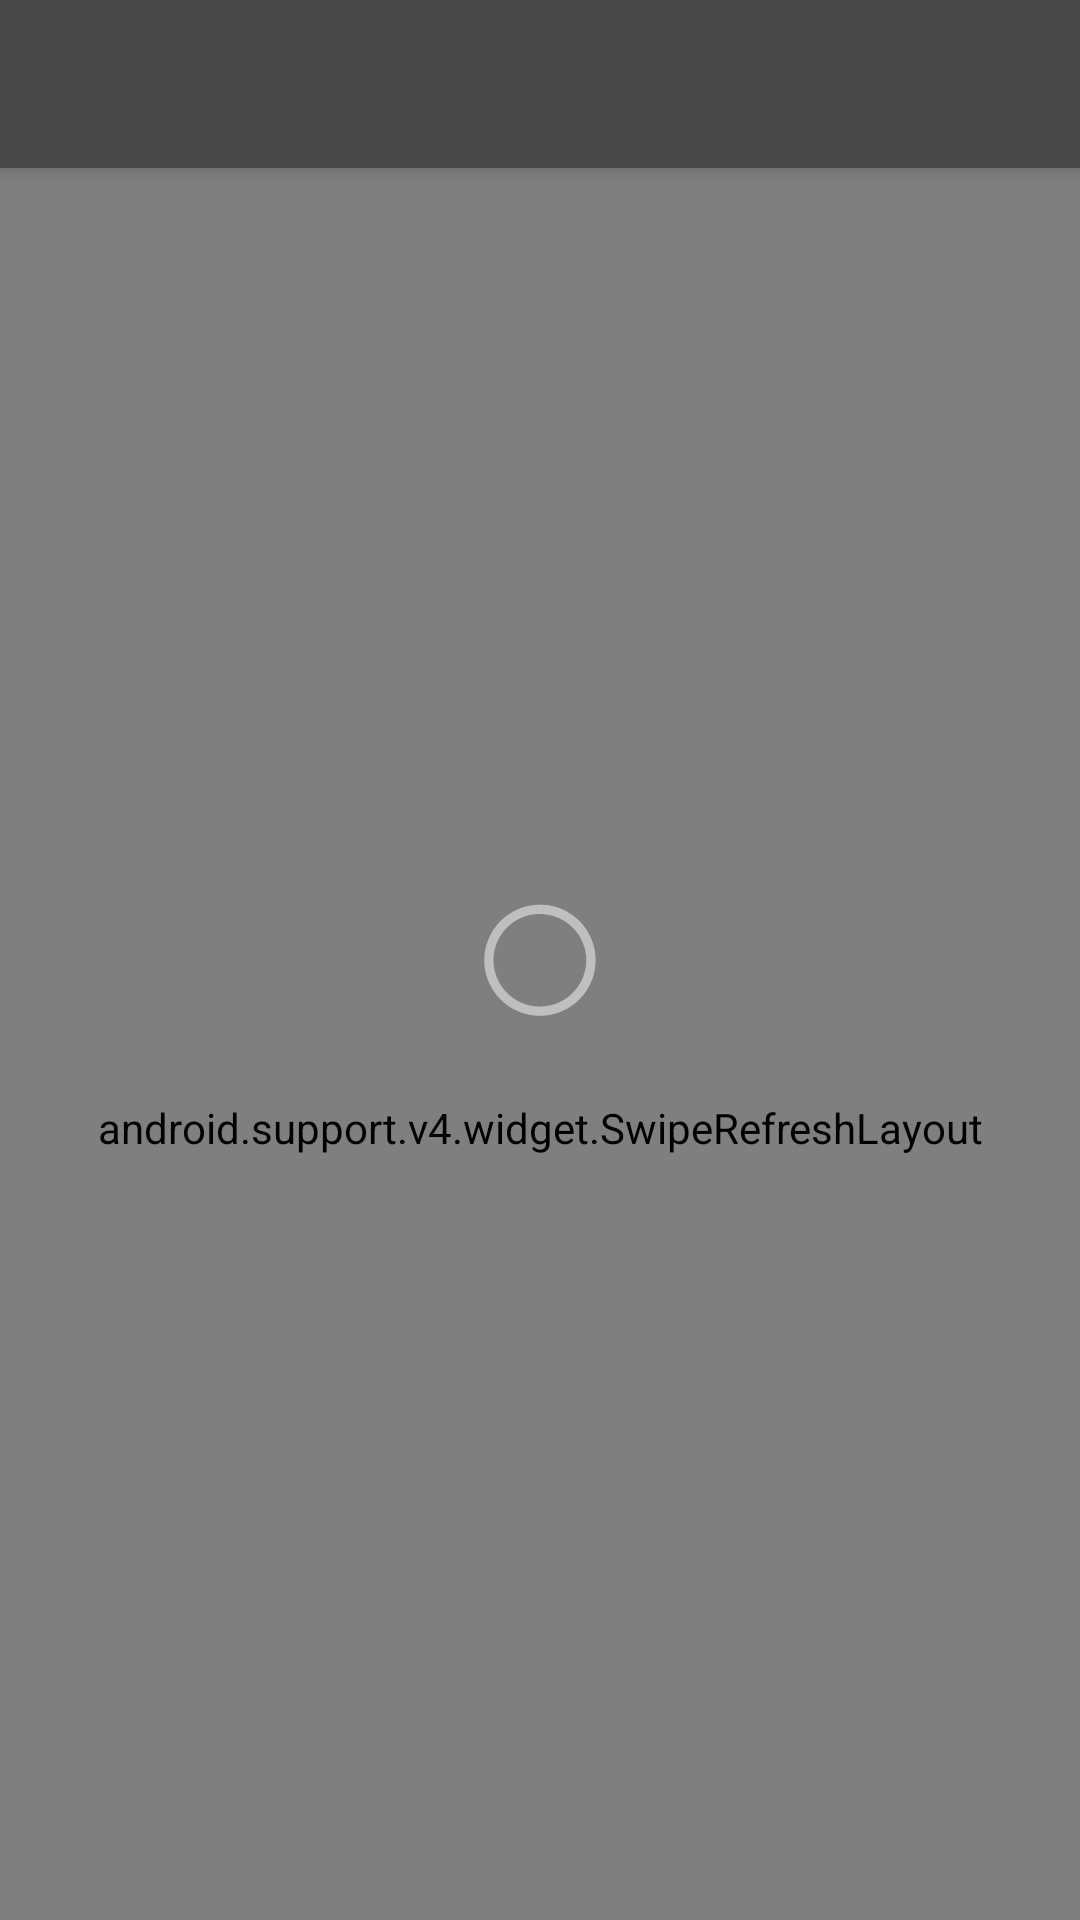

Reconstruct the res/layout file that produces this screen, plus the resources it refers to.
<!-- AndroidManifest.xml: application theme AppTheme -->
<!-- res/layout/fragment_recommend.xml -->
<?xml version="1.0" encoding="utf-8"?>
<android.support.design.widget.CoordinatorLayout
    xmlns:android="http://schemas.android.com/apk/res/android"
    xmlns:app="http://schemas.android.com/apk/res-auto"
    android:layout_width="match_parent"
    android:layout_height="match_parent"
    android:fitsSystemWindows="true">

    <android.support.design.widget.AppBarLayout
        android:layout_width="match_parent"
        android:layout_height="wrap_content"
        android:theme="@style/ThemeOverlay.AppCompat.Dark.ActionBar">

        <android.support.v7.widget.Toolbar
            android:id="@+id/fragment_toolbar"
            android:layout_width="match_parent"
            android:layout_height="?attr/actionBarSize"
            app:layout_scrollFlags="scroll|enterAlways"
            app:popupTheme="@style/AppTheme.PopupOverlay"/>

    </android.support.design.widget.AppBarLayout>

    <include layout="@layout/content_recycler_view"/>

    <ProgressBar
        android:id="@+id/loading_bar"
        android:layout_width="wrap_content"
        style="@android:style/Widget.Holo.Light.ProgressBar.Inverse"
        android:layout_height="wrap_content"
        android:layout_gravity="center"
        android:visibility="visible"/>

</android.support.design.widget.CoordinatorLayout>
<!-- res/layout/content_recycler_view.xml (included above) -->
<?xml version="1.0" encoding="utf-8"?>
<android.support.v4.widget.SwipeRefreshLayout
    xmlns:android="http://schemas.android.com/apk/res/android"
    xmlns:app="http://schemas.android.com/apk/res-auto"
    android:id="@+id/swipe_refresh_layout"
    android:layout_width="match_parent"
    android:layout_height="match_parent"
    app:layout_behavior="@string/appbar_scrolling_view_behavior">

    <android.support.v7.widget.RecyclerView
        android:id="@+id/recycler_view"
        android:layout_width="match_parent"
        android:layout_height="match_parent"
        android:background="@android:color/white"/>

</android.support.v4.widget.SwipeRefreshLayout>
<!-- resources referenced by this layout -->
<resources>
  <style name="AppTheme.PopupOverlay" parent="ThemeOverlay.AppCompat.Light" />
  <style name="AppTheme" parent="Theme.AppCompat.Light.NoActionBar">
          
          <item name="colorPrimary">@color/colorPrimary</item>
          <item name="colorPrimaryDark">@color/colorPrimaryDark</item>
      </style>
  <color name="colorPrimary">#474747</color>
  <color name="colorPrimaryDark">#474747</color>
</resources>
